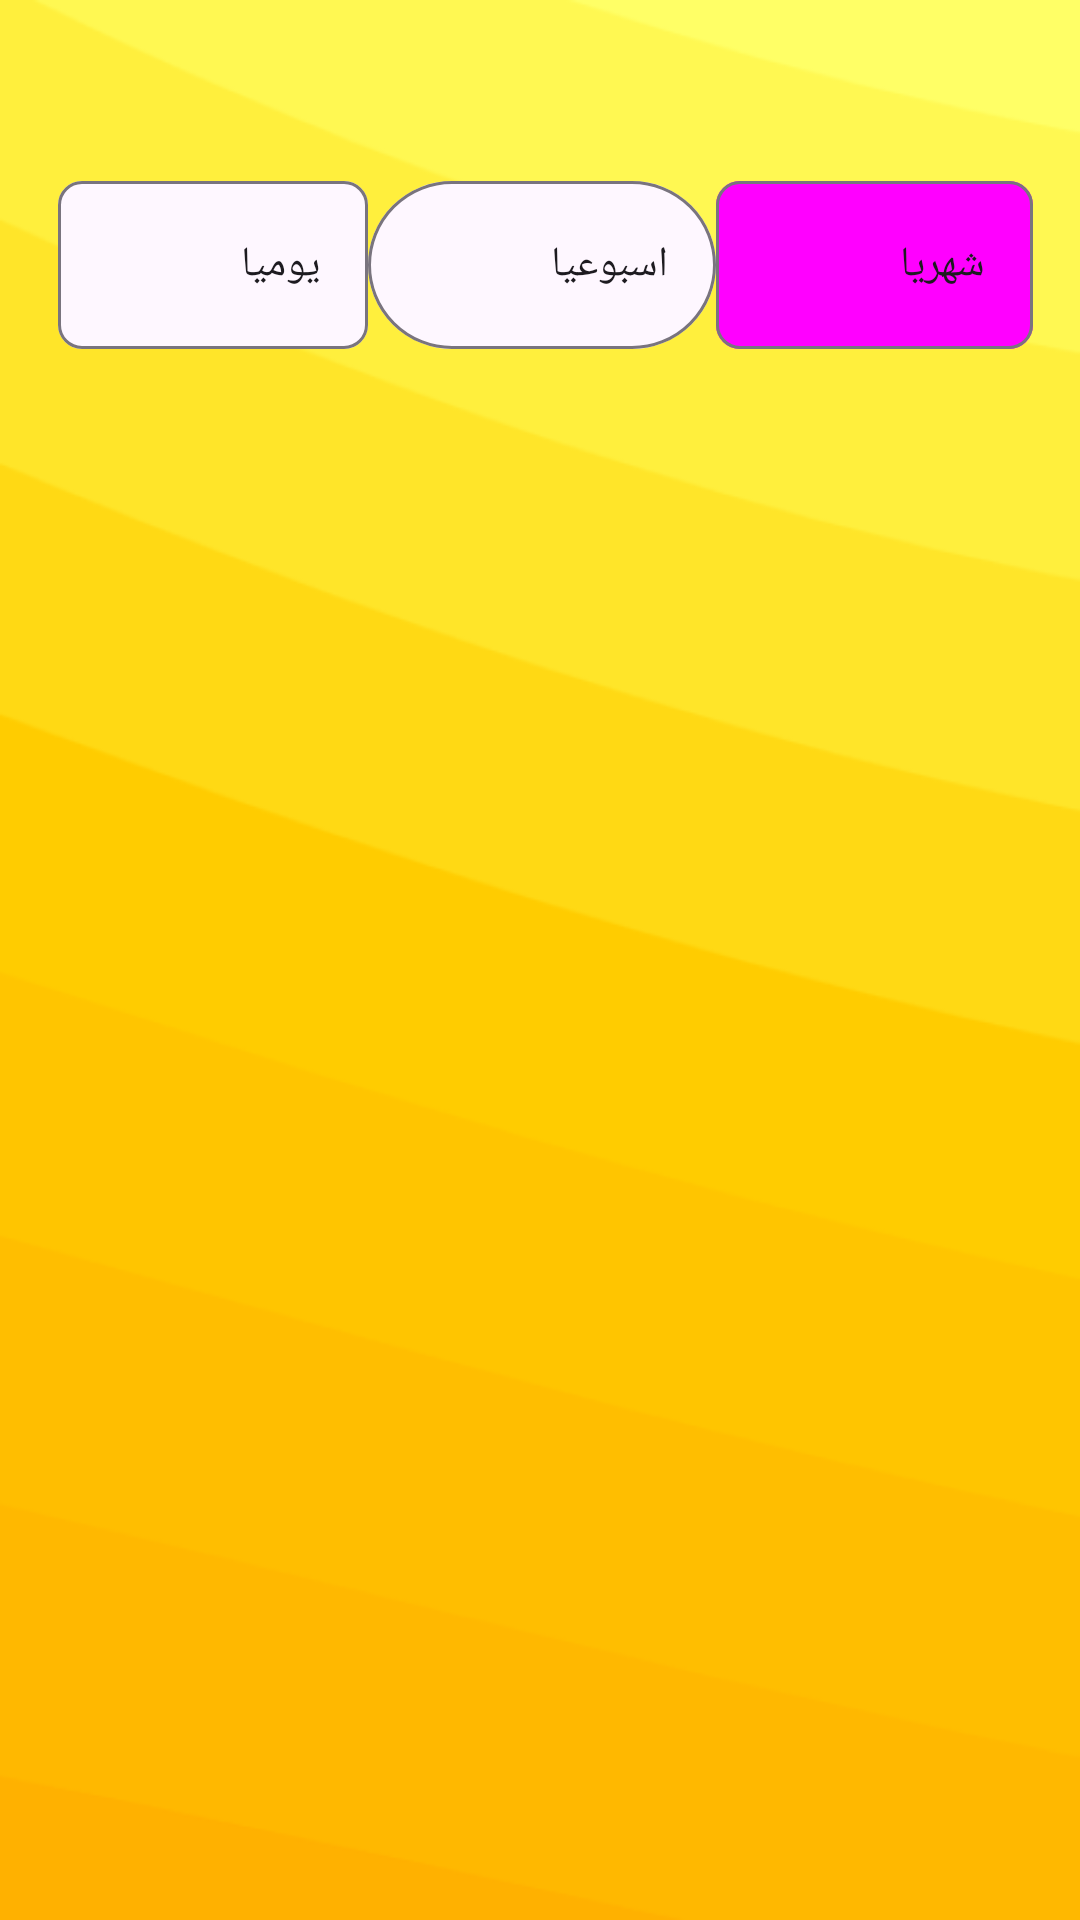

Here is an Android app screen rendered from its layout file. Give the layout XML and the strings, colors and styles it references.
<!-- AndroidManifest.xml: application theme Theme.Re7letElKalemat -->
<!-- res/layout/fragment_score.xml -->
<?xml version="1.0" encoding="utf-8"?>
<layout xmlns:app="http://schemas.android.com/apk/res-auto"
    xmlns:tools="http://schemas.android.com/tools"
    xmlns:android="http://schemas.android.com/apk/res/android">
<androidx.constraintlayout.widget.ConstraintLayout
    android:layout_width="match_parent"
    android:layout_height="match_parent"
    android:background="@drawable/background"
    tools:context=".View.ScoreFragment">

    <com.google.android.material.chip.ChipGroup
        android:layout_width="325dp"
        android:layout_height="72dp"
        android:layout_marginStart="32dp"
        android:layout_marginEnd="32dp"
        app:layout_constraintBottom_toBottomOf="parent"
        app:layout_constraintEnd_toEndOf="parent"
        app:layout_constraintHorizontal_bias="0.439"
        app:layout_constraintStart_toStartOf="parent"
        app:layout_constraintTop_toTopOf="parent"
        app:layout_constraintVertical_bias="0.092"

        app:singleSelection="true">

        <LinearLayout
            android:layout_width="match_parent"
            android:layout_height="match_parent">

            <com.google.android.material.chip.Chip
                android:layout_width="wrap_content"
                android:layout_height="match_parent"
                android:layout_weight="1"
                android:background="@drawable/item_nav_bar_shape"
                android:checkable="true"
                android:text="@string/Daily"
                app:chipBackgroundColor="@null" />

            <com.google.android.material.chip.Chip
                android:layout_width="wrap_content"
                android:layout_height="match_parent"
                android:foreground="@drawable/item_nav_bar_shape"
                app:chipCornerRadius="50dp"
                android:layout_weight="1"
                app:chipBackgroundColor="@null"
                android:checkable="true"
                android:text="@string/weekly" />

            <com.google.android.material.chip.Chip
                android:layout_width="wrap_content"
                android:layout_height="match_parent"
                app:chipBackgroundColor="@null"
                android:backgroundTint="@drawable/item_nav_bar_shape"
                android:layout_weight="1"
                android:checkable="true"
                android:text="@string/monthly" />
        </LinearLayout>
    </com.google.android.material.chip.ChipGroup>

</androidx.constraintlayout.widget.ConstraintLayout>
</layout>
<!-- resources referenced by this layout -->
<resources>
  <!-- drawable background: png bitmap (drawable, 17463 bytes) -->
  <!-- drawable item_nav_bar_shape (drawable) -->
  <selector xmlns:android="http://schemas.android.com/apk/res/android">
      <item android:state_checked="true">
          <inset
              android:insetLeft="20dp"
              android:insetRight="20dp"
              android:insetTop="8dp"
              android:insetBottom="8dp">
              <shape android:shape="rectangle">
                  <corners  android:radius="27dp" />
                  <stroke android:width="2dp" android:color="#144427" />
                  <solid android:color="@color/rect" /> 
              </shape>
          </inset>
      </item>
      <item>
          <inset
              android:insetLeft="20dp"
              android:insetRight="20dp"
              android:insetTop="8dp"
              android:insetBottom="8dp">
              <shape android:shape="rectangle">
                  <corners android:radius="27dp" />
                  <stroke android:width="2dp" android:color="#144427" />
                  <solid android:color="@color/rect" /> 
              </shape>
          </inset>
      </item>
  </selector>
  <string name="Daily">يوميا</string>
  <string name="monthly">شهريا</string>
  <string name="weekly">اسبوعيا</string>
  <style name="Theme.Re7letElKalemat" parent="Base.Theme.Re7letElKalemat" />
  <style name="Base.Theme.Re7letElKalemat" parent="Theme.Material3.DayNight.NoActionBar">
          <item name="colorPrimary">@color/my_primary_color</item>
          <item name="colorPrimaryVariant">@color/my_primary_variant_color</item>
          <item name="colorOnPrimary">@color/my_on_primary_color</item>
          <item name="colorSecondary">@color/my_secondary_color</item>
          <item name="colorSecondaryVariant">@color/my_secondary_variant_color</item>
          <item name="colorOnSecondary">@color/my_on_secondary_color</item>
      </style>
  <color name="my_primary_color">#FFAA00</color>
  <color name="my_primary_variant_color">#FFCD4D</color>
  <color name="my_on_primary_color">#FFFFFFFF</color>
  <color name="my_secondary_color">#99FFFFFF</color>
  <color name="my_secondary_variant_color">#99E1E1E1</color>
  <color name="my_on_secondary_color">#1F1F1F</color>
</resources>
